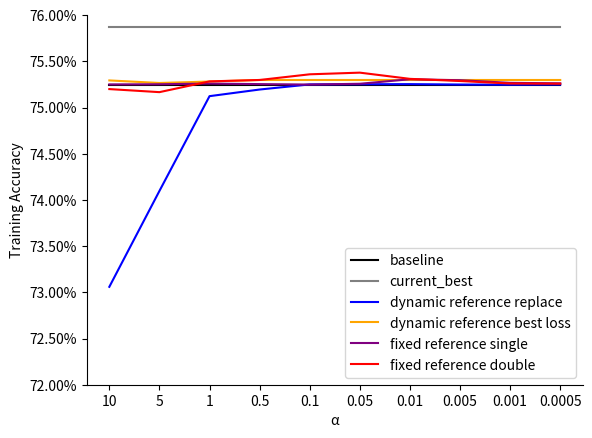

Here is the Python script that generated this plot:
import matplotlib.pyplot as plt
from matplotlib import ticker

alpha_value_list = [
    "10",
    "5",
    "1",
    "0.5",
    "0.1",
    "0.05",
    "0.01",
    "0.005",
    "0.001",
    "0.0005",
]

baseline = [37623] * len(alpha_value_list)
current_best = [37938] * len(alpha_value_list)
method_1 = [
    36529.745,
    37048.51,
    37561.48,
    37597.425,
    37625.06,
    37625.95,
    37626.58,
    37624.36,
    37623.375,
    37624.4,
]

method_2 = [
    37646.635,
    37632.74,
    37640.655,
    37649.01,
    37649.01,
    37649.01,
    37649.01,
    37649.01,
    37649.01,
    37649.01,
]

method_3 = [
    37625.045,
    37625.89,
    37629.7,
    37626.71,
    37624.185,
    37628.55,
    37653.02,
    37647.675,
    37633.475,
    37630.975,
]

method_4 = [
    37599.77,
    37583.205,
    37641.485,
    37649.065,
    37679.755,
    37688.725,
    37655.13,
    37643.46,
    37629.865,
    37628.95,
]

# plt.rcParams['figure.figsize'] = (8.0, 6.0)
# plt.rcParams['figure.dpi'] = 100

plt.plot(alpha_value_list, baseline, color='black')
plt.plot(alpha_value_list, current_best, color='gray')
plt.plot(alpha_value_list, method_1, color='blue')
plt.plot(alpha_value_list, method_2, color='orange')
plt.plot(alpha_value_list, method_3, color='purple')
plt.plot(alpha_value_list, method_4, color='red')
# plt.title("All Accuracy Using Seed 1")

plt.legend(labels=['baseline', 'current_best', 'dynamic reference replace', 'dynamic reference best loss', 'fixed reference single', 'fixed reference double'])

plt.xlabel("α")
plt.ylabel("Training Accuracy")
ax = plt.gca()
ax.spines['right'].set_color('none')
ax.spines['top'].set_color('none')
plt.ylim(36000, 38000)


def to_percent(temp, position):
    return '%1.2f' % (temp / 500) + '%'


ax.yaxis.set_major_formatter(ticker.FuncFormatter(to_percent))
plt.show()
